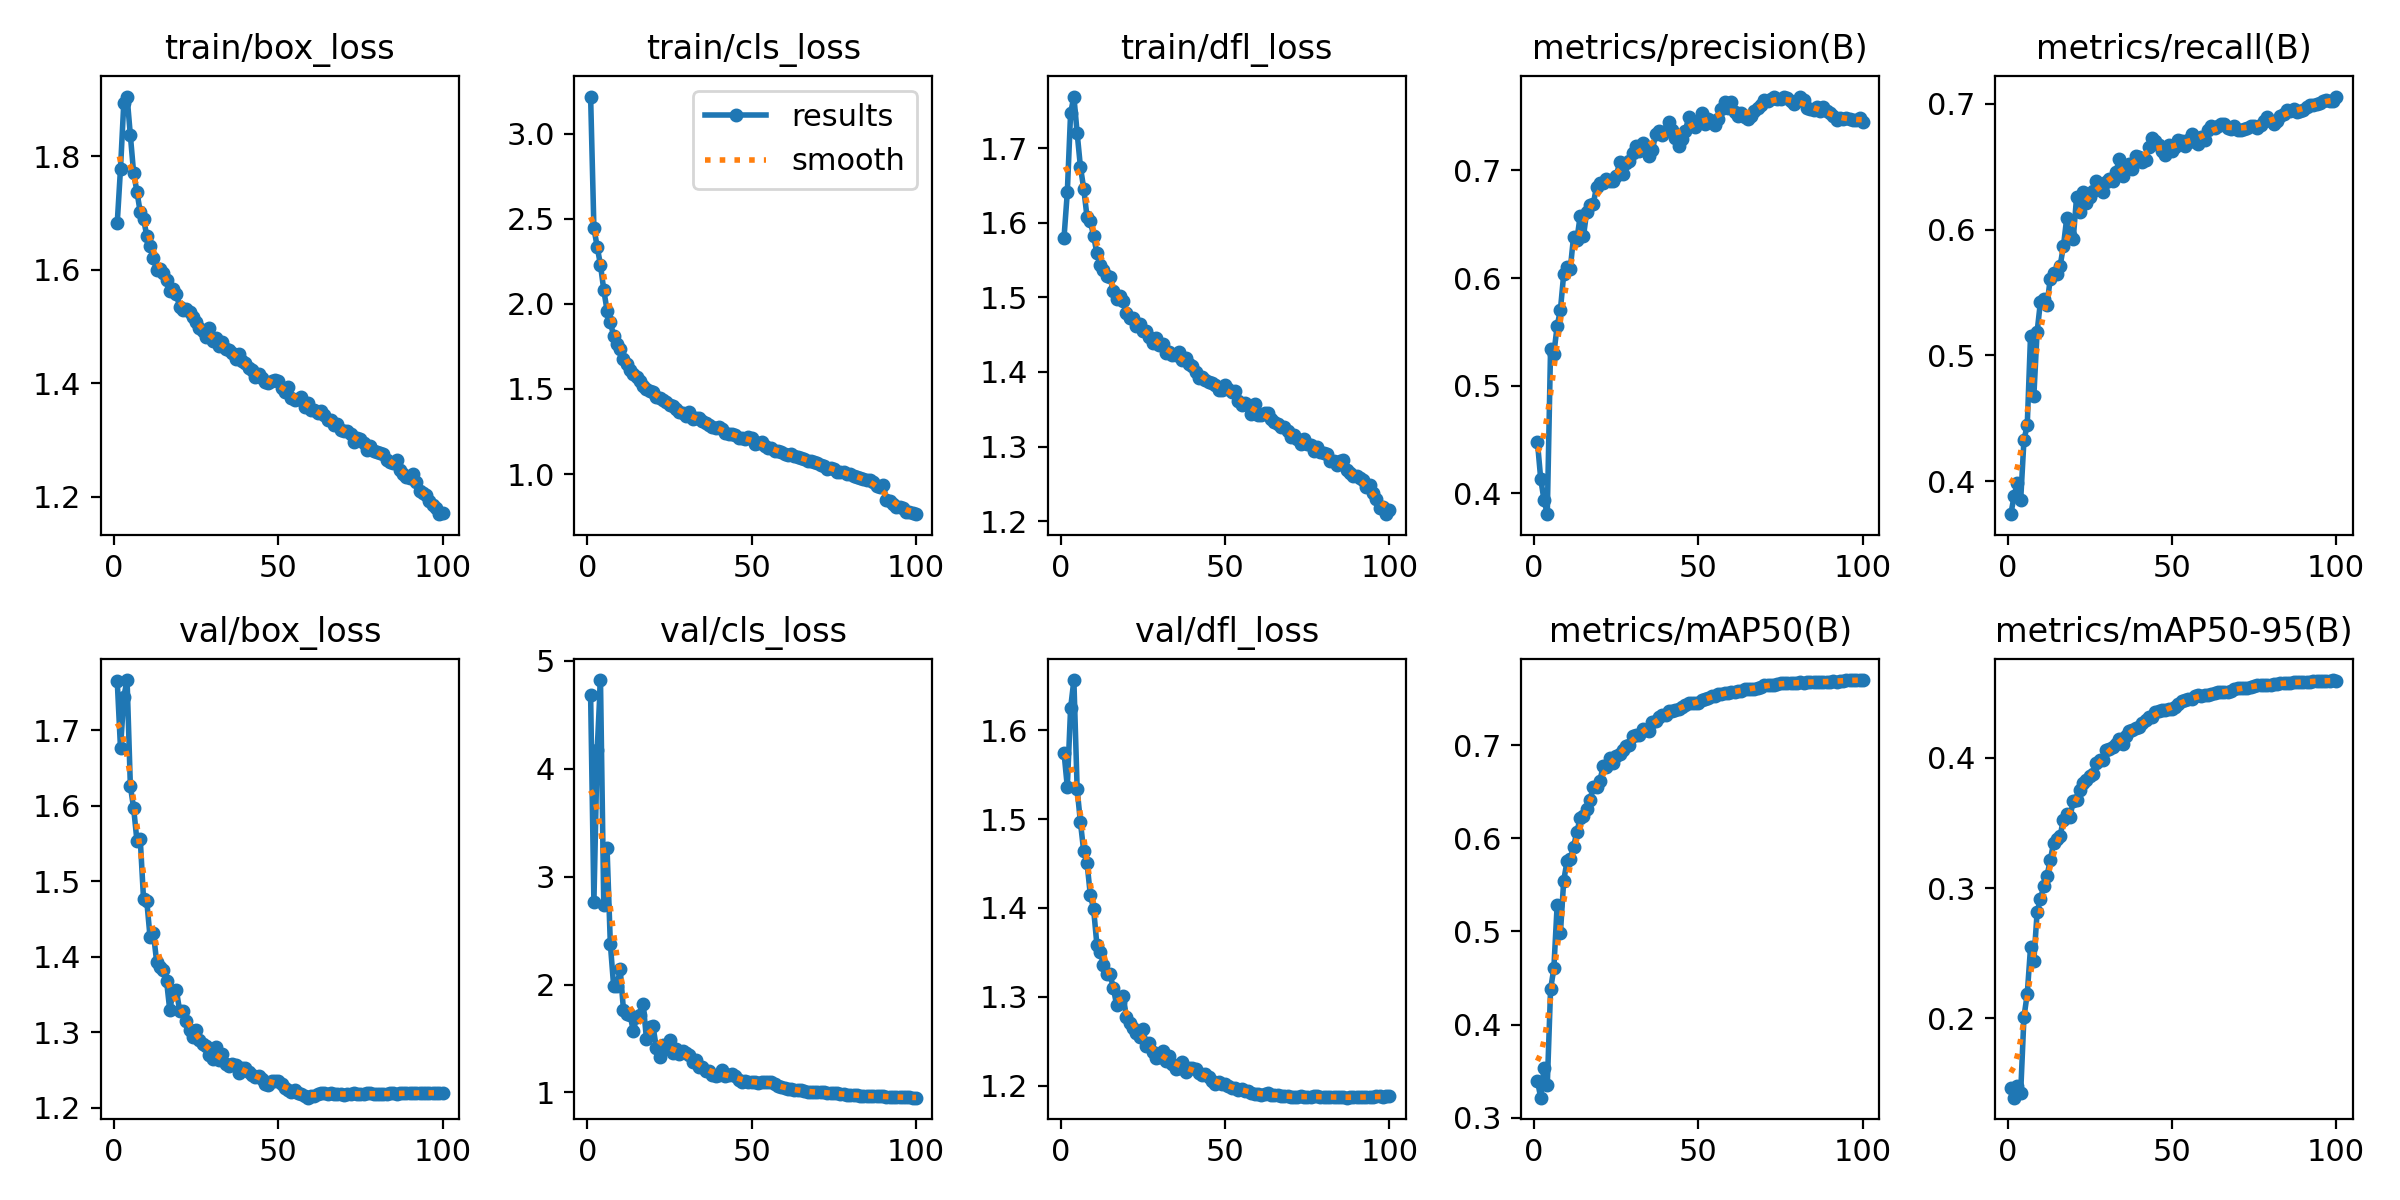

The file beside this chart, header and first rows:
epoch, time, train/box_loss, train/cls_loss, train/dfl_loss, metrics/precision(B), metrics/recall(B), metrics/mAP50(B), metrics/mAP50-95(B), val/box_loss, val/cls_loss, val/dfl_loss, lr/pg0, lr/pg1, lr/pg2
1, 317.1, 1.681, 3.217, 1.58, 0.4481, 0.374, 0.34, 0.1467, 1.766, 4.681, 1.575, 0.003331, 0.003331, 0.003331
2, 612.8, 1.778, 2.445, 1.641, 0.4135, 0.3883, 0.3215, 0.1391, 1.676, 2.765, 1.536, 0.006599, 0.006599, 0.006599
3, 898, 1.893, 2.335, 1.747, 0.394, 0.3988, 0.3529, 0.1483, 1.744, 4.174, 1.625, 0.0098, 0.0098, 0.0098
4, 1186, 1.905, 2.228, 1.769, 0.3807, 0.3853, 0.3348, 0.143, 1.766, 4.823, 1.656, 0.009703, 0.009703, 0.009703
5, 1470, 1.836, 2.082, 1.72, 0.5344, 0.433, 0.4378, 0.2011, 1.626, 2.736, 1.533, 0.009604, 0.009604, 0.009604
6, 1755, 1.77, 1.961, 1.675, 0.5299, 0.4447, 0.4604, 0.2187, 1.597, 3.262, 1.496, 0.009505, 0.009505, 0.009505
7, 2047, 1.737, 1.895, 1.646, 0.5552, 0.5158, 0.528, 0.2546, 1.553, 2.376, 1.464, 0.009406, 0.009406, 0.009406
8, 2334, 1.701, 1.81, 1.608, 0.5704, 0.4677, 0.4984, 0.244, 1.556, 1.989, 1.451, 0.009307, 0.009307, 0.009307
9, 2624, 1.69, 1.765, 1.602, 0.6037, 0.5188, 0.5546, 0.2814, 1.477, 1.987, 1.415, 0.009208, 0.009208, 0.009208
10, 2913, 1.659, 1.735, 1.583, 0.6107, 0.5424, 0.5753, 0.2915, 1.474, 2.14, 1.399, 0.009109, 0.009109, 0.009109
11, 3200, 1.641, 1.679, 1.559, 0.6086, 0.5452, 0.5775, 0.3013, 1.426, 1.762, 1.359, 0.00901, 0.00901, 0.00901
12, 3487, 1.62, 1.646, 1.543, 0.6385, 0.54, 0.5912, 0.3094, 1.432, 1.727, 1.351, 0.008911, 0.008911, 0.008911
13, 3775, 1.599, 1.609, 1.536, 0.6355, 0.561, 0.6066, 0.3213, 1.393, 1.719, 1.336, 0.008812, 0.008812, 0.008812
14, 4055, 1.6, 1.588, 1.528, 0.6574, 0.5654, 0.6219, 0.3345, 1.386, 1.569, 1.325, 0.008713, 0.008713, 0.008713
15, 4336, 1.594, 1.568, 1.527, 0.6387, 0.5647, 0.624, 0.3373, 1.382, 1.699, 1.325, 0.008614, 0.008614, 0.008614
16, 4617, 1.582, 1.548, 1.508, 0.6615, 0.5711, 0.6314, 0.3399, 1.368, 1.717, 1.31, 0.008515, 0.008515, 0.008515
17, 4898, 1.563, 1.519, 1.498, 0.6675, 0.5867, 0.641, 0.3526, 1.329, 1.82, 1.291, 0.008416, 0.008416, 0.008416
18, 5179, 1.565, 1.5, 1.501, 0.6689, 0.6089, 0.6557, 0.357, 1.355, 1.491, 1.294, 0.008317, 0.008317, 0.008317
19, 5464, 1.557, 1.486, 1.496, 0.685, 0.5959, 0.6548, 0.3548, 1.355, 1.606, 1.3, 0.008218, 0.008218, 0.008218
20, 5749, 1.534, 1.484, 1.479, 0.688, 0.5928, 0.6618, 0.3666, 1.329, 1.611, 1.277, 0.008119, 0.008119, 0.008119
21, 6033, 1.529, 1.453, 1.472, 0.6881, 0.6256, 0.6774, 0.3674, 1.329, 1.411, 1.27, 0.00802, 0.00802, 0.00802
22, 6320, 1.531, 1.449, 1.472, 0.6917, 0.6141, 0.6768, 0.3749, 1.314, 1.324, 1.265, 0.007921, 0.007921, 0.007921
23, 6605, 1.526, 1.435, 1.462, 0.6897, 0.6295, 0.6859, 0.381, 1.303, 1.439, 1.259, 0.007822, 0.007822, 0.007822
24, 6889, 1.516, 1.425, 1.465, 0.6897, 0.621, 0.6813, 0.3831, 1.293, 1.411, 1.255, 0.007723, 0.007723, 0.007723
25, 7176, 1.507, 1.407, 1.455, 0.6944, 0.6254, 0.6885, 0.3861, 1.302, 1.481, 1.264, 0.007624, 0.007624, 0.007624
26, 7463, 1.498, 1.397, 1.455, 0.7077, 0.6308, 0.6901, 0.3878, 1.29, 1.367, 1.245, 0.007525, 0.007525, 0.007525
27, 7749, 1.492, 1.381, 1.447, 0.697, 0.6384, 0.6951, 0.396, 1.284, 1.404, 1.248, 0.007426, 0.007426, 0.007426
28, 8034, 1.482, 1.366, 1.439, 0.707, 0.6334, 0.6987, 0.398, 1.283, 1.355, 1.238, 0.007327, 0.007327, 0.007327
29, 8320, 1.496, 1.358, 1.446, 0.7086, 0.6301, 0.7005, 0.3987, 1.27, 1.382, 1.231, 0.007228, 0.007228, 0.007228
30, 8605, 1.474, 1.344, 1.436, 0.7159, 0.6373, 0.7095, 0.4063, 1.264, 1.368, 1.233, 0.007129, 0.007129, 0.007129
31, 8890, 1.48, 1.362, 1.437, 0.7228, 0.6399, 0.7105, 0.4069, 1.28, 1.344, 1.239, 0.00703, 0.00703, 0.00703
32, 9175, 1.465, 1.325, 1.426, 0.7182, 0.6389, 0.7109, 0.4081, 1.263, 1.279, 1.228, 0.006931, 0.006931, 0.006931
33, 9461, 1.473, 1.329, 1.427, 0.7255, 0.646, 0.7169, 0.411, 1.271, 1.303, 1.234, 0.006832, 0.006832, 0.006832
34, 9750, 1.46, 1.327, 1.423, 0.7193, 0.6556, 0.7165, 0.4146, 1.258, 1.232, 1.224, 0.006733, 0.006733, 0.006733
35, 10035, 1.458, 1.312, 1.423, 0.7137, 0.6424, 0.7153, 0.4103, 1.255, 1.236, 1.219, 0.006634, 0.006634, 0.006634
36, 10316, 1.454, 1.303, 1.427, 0.719, 0.6499, 0.7247, 0.417, 1.257, 1.202, 1.22, 0.006535, 0.006535, 0.006535
37, 10598, 1.442, 1.291, 1.416, 0.7341, 0.6522, 0.7264, 0.4203, 1.256, 1.201, 1.227, 0.006436, 0.006436, 0.006436
38, 10879, 1.451, 1.279, 1.418, 0.7365, 0.6482, 0.7301, 0.4217, 1.246, 1.162, 1.216, 0.006337, 0.006337, 0.006337
39, 11161, 1.439, 1.273, 1.411, 0.7327, 0.6585, 0.7321, 0.4228, 1.253, 1.152, 1.22, 0.006238, 0.006238, 0.006238
40, 11443, 1.436, 1.274, 1.408, 0.737, 0.6579, 0.7324, 0.4237, 1.253, 1.161, 1.22, 0.006139, 0.006139, 0.006139
41, 11725, 1.427, 1.264, 1.4, 0.745, 0.6535, 0.7363, 0.4265, 1.247, 1.203, 1.219, 0.00604, 0.00604, 0.00604
42, 12006, 1.422, 1.244, 1.391, 0.7378, 0.6554, 0.7364, 0.4288, 1.243, 1.156, 1.214, 0.005941, 0.005941, 0.005941
43, 12287, 1.41, 1.234, 1.393, 0.7302, 0.6652, 0.7376, 0.4312, 1.24, 1.16, 1.212, 0.005842, 0.005842, 0.005842
44, 12567, 1.415, 1.233, 1.389, 0.723, 0.6729, 0.7387, 0.4313, 1.242, 1.168, 1.213, 0.005743, 0.005743, 0.005743
45, 12849, 1.409, 1.231, 1.386, 0.7287, 0.6702, 0.7415, 0.4348, 1.239, 1.155, 1.21, 0.005644, 0.005644, 0.005644
46, 13130, 1.401, 1.212, 1.385, 0.7364, 0.6669, 0.743, 0.4359, 1.232, 1.116, 1.205, 0.005545, 0.005545, 0.005545
47, 13411, 1.4, 1.212, 1.382, 0.7494, 0.662, 0.7451, 0.4369, 1.231, 1.097, 1.202, 0.005446, 0.005446, 0.005446
48, 13693, 1.404, 1.205, 1.375, 0.7463, 0.659, 0.7458, 0.4365, 1.236, 1.102, 1.204, 0.005347, 0.005347, 0.005347
49, 13975, 1.405, 1.217, 1.376, 0.7407, 0.6671, 0.7449, 0.4375, 1.235, 1.098, 1.202, 0.005248, 0.005248, 0.005248
50, 14255, 1.404, 1.214, 1.382, 0.7461, 0.6622, 0.7451, 0.4373, 1.235, 1.092, 1.201, 0.005149, 0.005149, 0.005149
51, 14536, 1.392, 1.176, 1.377, 0.7535, 0.6654, 0.7481, 0.439, 1.232, 1.092, 1.2, 0.00505, 0.00505, 0.00505
52, 14817, 1.384, 1.184, 1.374, 0.7427, 0.6708, 0.7494, 0.4415, 1.226, 1.088, 1.197, 0.004951, 0.004951, 0.004951
53, 15097, 1.393, 1.186, 1.375, 0.7474, 0.6706, 0.7506, 0.4434, 1.224, 1.098, 1.197, 0.004852, 0.004852, 0.004852
54, 15377, 1.374, 1.166, 1.361, 0.7454, 0.6664, 0.7529, 0.4446, 1.221, 1.097, 1.195, 0.004753, 0.004753, 0.004753
55, 15658, 1.371, 1.153, 1.355, 0.742, 0.6711, 0.7534, 0.4454, 1.223, 1.097, 1.196, 0.004654, 0.004654, 0.004654
56, 15940, 1.372, 1.151, 1.359, 0.7477, 0.676, 0.7546, 0.4449, 1.22, 1.093, 1.195, 0.004555, 0.004555, 0.004555
57, 16219, 1.375, 1.138, 1.355, 0.7566, 0.6693, 0.7554, 0.4472, 1.218, 1.075, 1.194, 0.004456, 0.004456, 0.004456
58, 16507, 1.359, 1.138, 1.344, 0.7634, 0.6677, 0.7564, 0.448, 1.215, 1.063, 1.192, 0.004357, 0.004357, 0.004357
59, 16792, 1.365, 1.131, 1.356, 0.7579, 0.6731, 0.7563, 0.4476, 1.213, 1.048, 1.191, 0.004258, 0.004258, 0.004258
60, 17080, 1.353, 1.119, 1.342, 0.7633, 0.6711, 0.7573, 0.448, 1.216, 1.036, 1.191, 0.004159, 0.004159, 0.004159
... 40 more rows
